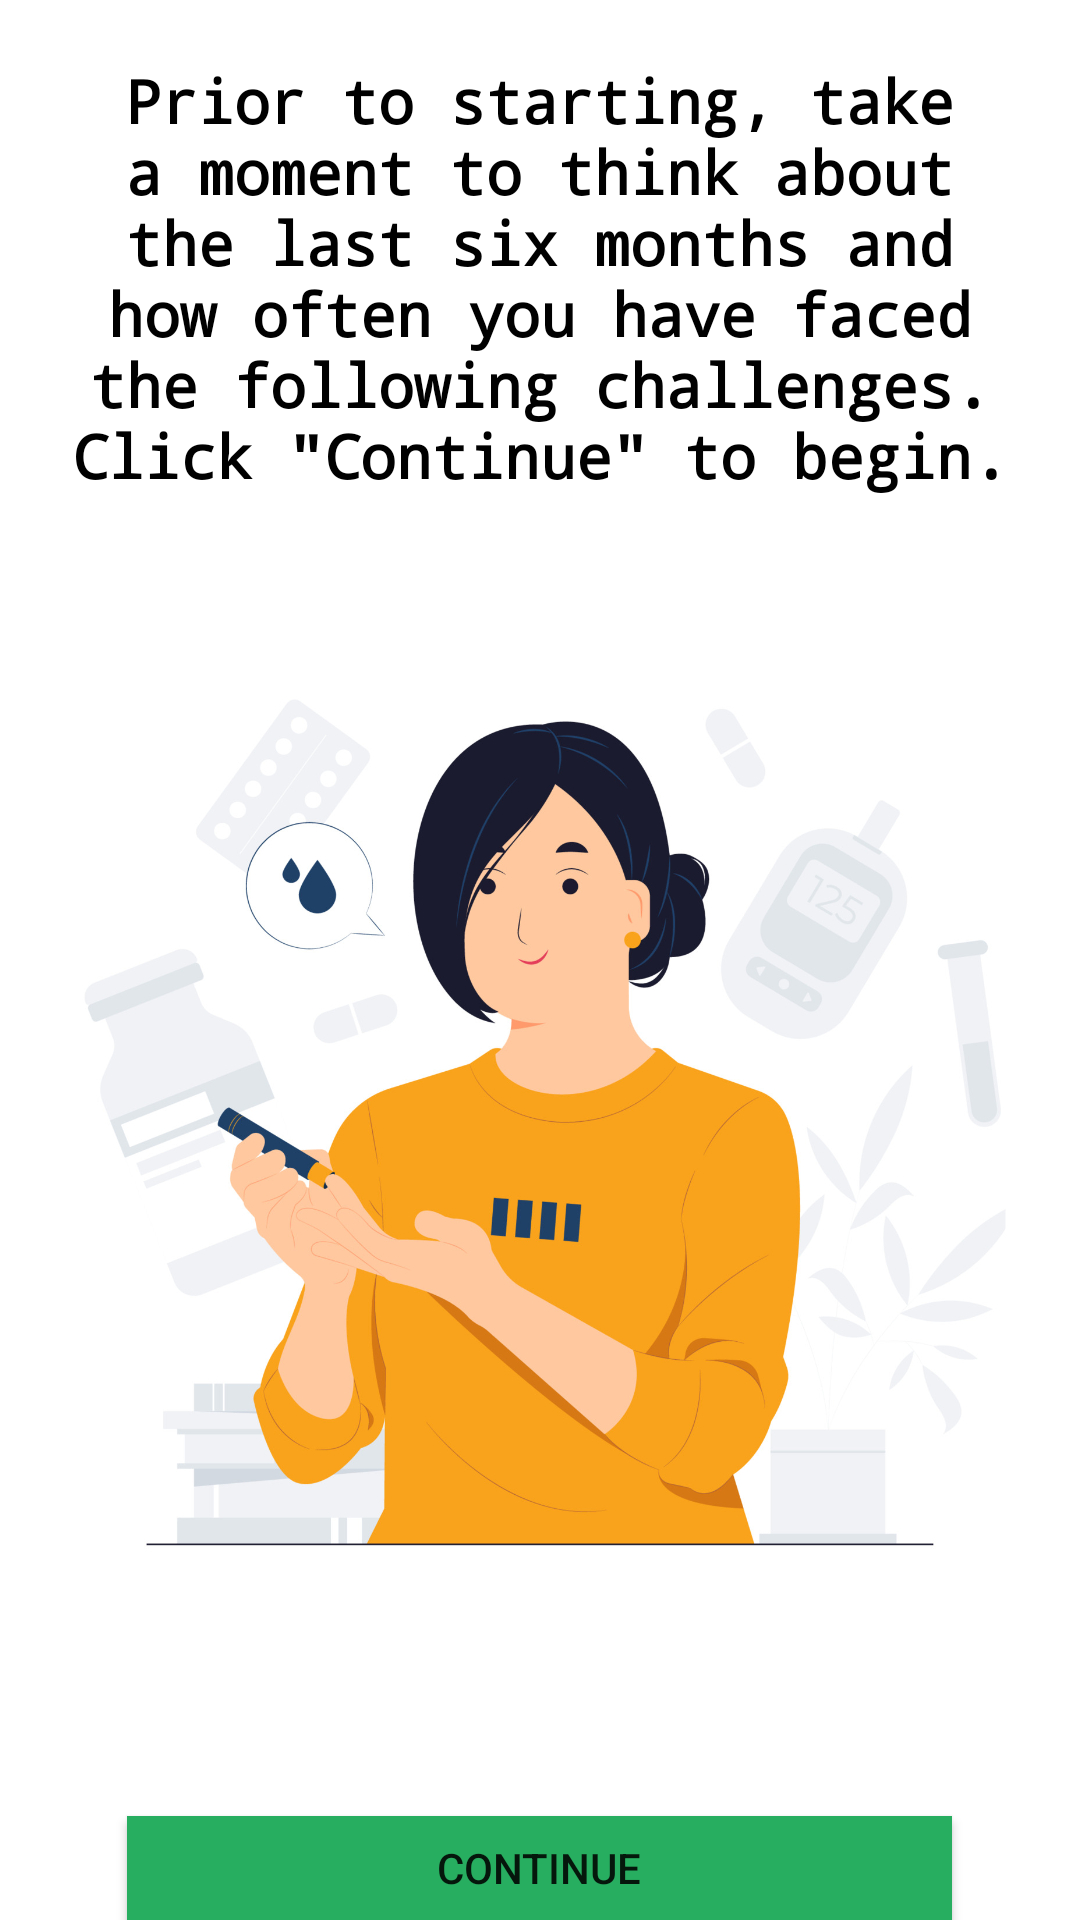

The Android layout XML behind this screen, and the referenced resources:
<!-- AndroidManifest.xml: application theme Theme.AppCompat.Light -->
<!-- res/layout/adhd_test_instruction.xml -->
<?xml version="1.0" encoding="utf-8"?>
<LinearLayout xmlns:android="http://schemas.android.com/apk/res/android"
    android:layout_width="match_parent"
    android:layout_height="match_parent"
    android:background="@drawable/adhdins"
    android:gravity="center"
    android:orientation="vertical">

    <TextView
        android:layout_width="wrap_content"
        android:layout_height="wrap_content"
        android:layout_margin="20dp"
        android:gravity="center"
        android:text="Prior to starting, take a moment to think about the last six months and how often you have faced the following challenges. Click &quot;Continue&quot; to begin."
        android:textColor="@color/black"
        android:textSize="20sp"
        android:textStyle="bold"
        android:typeface="monospace"></TextView>

    <Button
        android:id="@+id/goto_test"
        android:layout_width="275dp"
        android:layout_height="wrap_content"
        android:layout_marginTop="420dp"
        android:background="@color/green"
        android:text="Continue">

    </Button>

</LinearLayout>
<!-- resources referenced by this layout -->
<resources>
  <color name="black">#FF000000</color>
  <color name="green">#27AE60</color>
  <!-- drawable adhdins: jpg bitmap (drawable-v24, 290659 bytes) -->
</resources>
